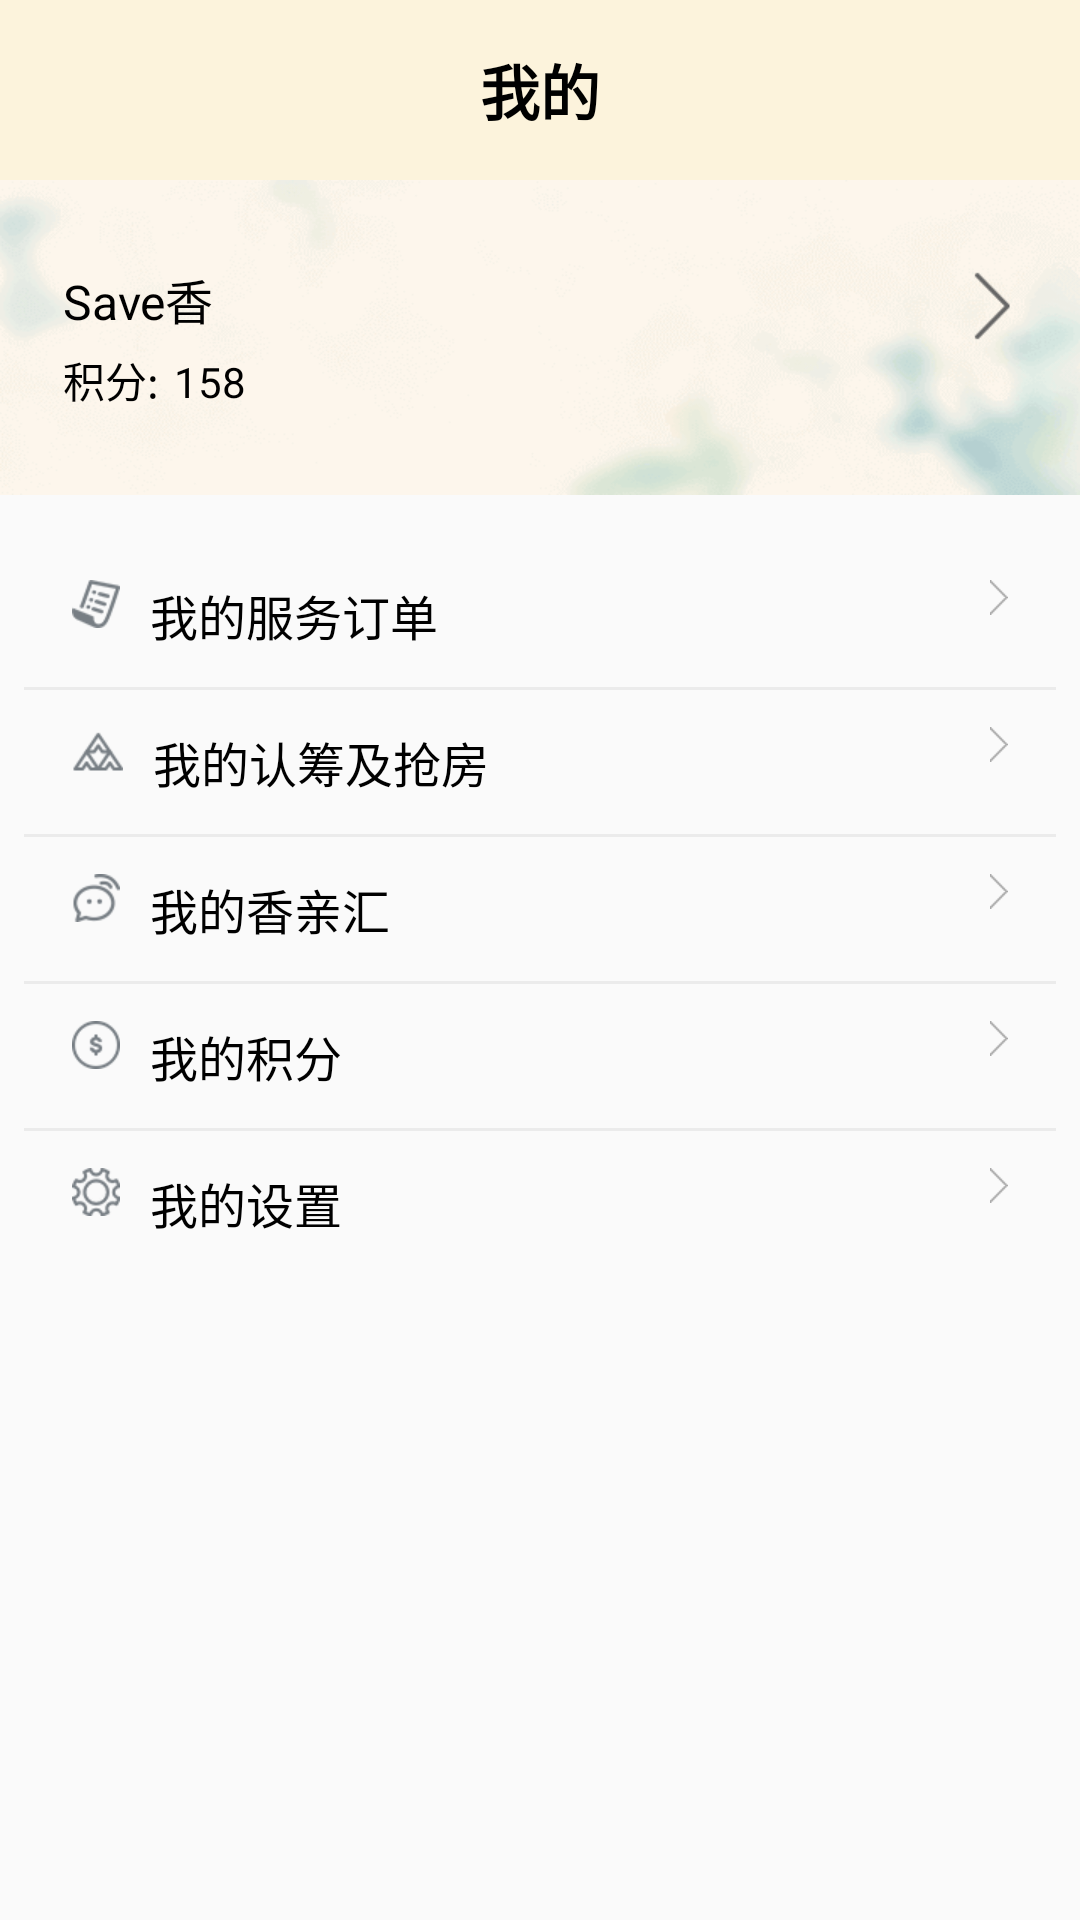

Reconstruct the res/layout file that produces this screen, plus the resources it refers to.
<!-- AndroidManifest.xml: application theme Theme.AppCompat.Light.NoActionBar -->
<!-- res/layout/fragment_mine.xml -->
<?xml version="1.0" encoding="utf-8"?>
<LinearLayout xmlns:android="http://schemas.android.com/apk/res/android"
    android:layout_width="match_parent"
    android:layout_height="match_parent"
    android:orientation="vertical">

    <RelativeLayout
        android:id="@id/relTop"
        android:layout_width="fill_parent"
        android:layout_height="60dp"
        android:background="@color/light_yellow_title">

        <TextView
            android:id="@id/title"
            style="@style/style_20_000000_BOLD"
            android:layout_width="wrap_content"
            android:layout_height="wrap_content"
            android:layout_centerInParent="true"
            android:text="@string/mine" />


    </RelativeLayout>


    

    


    <RelativeLayout
        android:id="@id/mydata"
        android:layout_width="match_parent"
        android:layout_height="wrap_content"
        android:background="@mipmap/mybackground"
        android:gravity="center_vertical"
        android:minHeight="48dp"
        android:paddingLeft="16dp"
        android:paddingRight="16dp">

        <ImageView
            android:id="@id/my_image"
            android:layout_width="wrap_content"
            android:layout_height="wrap_content"
            android:src="@mipmap/ic_launcher" />


        <TextView
            android:id="@id/username"
            android:layout_width="wrap_content"
            android:layout_height="wrap_content"
            android:layout_marginLeft="@dimen/text_small_margin"
            android:layout_toRightOf="@id/my_image"
            android:text="@string/app_name"
            android:textColor="@color/black"
            android:textSize="16dp" />

        <LinearLayout
            android:layout_width="wrap_content"
            android:layout_height="wrap_content"
            android:layout_below="@id/username"
            android:layout_marginLeft="@dimen/text_small_margin"
            android:layout_marginTop="@dimen/text_small_margin"
            android:layout_toRightOf="@id/my_image"
            android:orientation="horizontal">

            <TextView
                android:layout_width="wrap_content"
                android:layout_height="wrap_content"
                android:layout_toRightOf="@id/my_image"
                android:text="@string/grade"
                android:textColor="@color/black"
                android:textSize="14sp" />

            <TextView
                android:layout_width="wrap_content"
                android:layout_height="wrap_content"
                android:layout_marginLeft="@dimen/text_small_margin"
                android:layout_toRightOf="@id/my_image"
                android:text="@string/grade_num"
                android:textColor="@color/black"
                android:textSize="14sp" />


        </LinearLayout>

        <ImageButton
            android:layout_width="wrap_content"
            android:layout_height="wrap_content"
            android:layout_alignParentRight="true"
            android:background="@mipmap/arrow_gray" />
    </RelativeLayout>

    <LinearLayout
        android:layout_width="match_parent"
        android:layout_height="wrap_content"
        android:layout_marginLeft="8dp"
        android:layout_marginRight="8dp"
        android:layout_marginTop="16dp"
        android:orientation="vertical">

        <RelativeLayout
            android:id="@id/my_service_orders"
            android:layout_width="match_parent"
            android:layout_height="wrap_content"
            android:gravity="center_vertical"
            android:minHeight="48dp"
            android:paddingLeft="16dp"
            android:paddingRight="16dp">

            <ImageView
                android:id="@id/my_service_icon"
                android:layout_width="wrap_content"
                android:layout_height="wrap_content"
                android:src="@mipmap/my_service_icon" />

            <TextView
                android:layout_width="wrap_content"
                android:layout_height="wrap_content"
                android:layout_marginLeft="@dimen/name_margin_small"
                android:layout_toRightOf="@id/my_service_icon"
                android:text="@string/service_order"
                android:textColor="@color/black"
                android:textSize="16dp" />

            <ImageButton
                android:layout_width="wrap_content"
                android:layout_height="wrap_content"
                android:layout_alignParentRight="true"
                android:background="@mipmap/arrow" />
        </RelativeLayout>

        <View
            android:layout_width="match_parent"
            android:layout_height="1dp"
            android:background="@color/bg_corners" />

        <RelativeLayout
            android:id="@+id/rl_scan_record"
            android:layout_width="match_parent"
            android:layout_height="wrap_content"
            android:gravity="center_vertical"
            android:minHeight="48dp"
            android:paddingLeft="16dp"
            android:paddingRight="16dp">


            <ImageView
                android:id="@id/my_service_icon"
                android:layout_width="wrap_content"
                android:layout_height="wrap_content"
                android:src="@mipmap/renchou" />

            <TextView
                android:layout_width="wrap_content"
                android:layout_height="wrap_content"
                android:layout_marginLeft="@dimen/name_margin_small"
                android:layout_toRightOf="@id/my_service_icon"
                android:text="@string/rob_house"
                android:textColor="@color/black"
                android:textSize="16dp" />

            <ImageButton
                android:layout_width="wrap_content"
                android:layout_height="wrap_content"
                android:layout_alignParentRight="true"
                android:background="@mipmap/arrow" />
        </RelativeLayout>

        <View
            android:layout_width="match_parent"
            android:layout_height="1dp"
            android:background="@color/bg_corners" />

        <RelativeLayout
            android:id="@+id/rl_help_center"
            android:layout_width="match_parent"
            android:layout_height="wrap_content"
            android:gravity="center_vertical"
            android:minHeight="48dp"
            android:paddingLeft="16dp"
            android:paddingRight="16dp">

            <ImageView
                android:id="@id/my_service_icon"
                android:layout_width="wrap_content"
                android:layout_height="wrap_content"
                android:src="@mipmap/my_xiang_icon" />

            <TextView
                android:layout_width="wrap_content"
                android:layout_height="wrap_content"
                android:layout_marginLeft="@dimen/name_margin_small"
                android:layout_toRightOf="@id/my_service_icon"
                android:text="@string/my_date"
                android:textColor="@color/black"
                android:textSize="16dp" />

            <ImageButton
                android:layout_width="wrap_content"
                android:layout_height="wrap_content"
                android:layout_alignParentRight="true"
                android:background="@mipmap/arrow" />
        </RelativeLayout>

        <View
            android:layout_width="match_parent"
            android:layout_height="1dp"
            android:background="@color/bg_corners" />

        <RelativeLayout
            android:id="@+id/rl_fadeback"
            android:layout_width="match_parent"
            android:layout_height="wrap_content"
            android:gravity="center_vertical"
            android:minHeight="48dp"
            android:paddingLeft="16dp"
            android:paddingRight="16dp">


            <ImageView
                android:id="@id/my_service_icon"
                android:layout_width="wrap_content"
                android:layout_height="wrap_content"
                android:src="@mipmap/my_jifen" />

            <TextView
                android:layout_width="wrap_content"
                android:layout_height="wrap_content"
                android:layout_marginLeft="@dimen/name_margin_small"
                android:layout_toRightOf="@id/my_service_icon"
                android:text="@string/my_grade"
                android:textColor="@color/black"
                android:textSize="16dp" />

            <ImageButton
                android:layout_width="wrap_content"
                android:layout_height="wrap_content"
                android:layout_alignParentRight="true"
                android:background="@mipmap/arrow" />
        </RelativeLayout>

        <View
            android:layout_width="match_parent"
            android:layout_height="1dp"
            android:background="@color/bg_corners" />

        <RelativeLayout
            android:id="@id/mysetting"
            android:layout_width="match_parent"
            android:layout_height="wrap_content"
            android:gravity="center_vertical"
            android:minHeight="48dp"
            android:paddingLeft="16dp"
            android:paddingRight="16dp">


            <ImageView
                android:id="@id/my_service_icon"
                android:layout_width="wrap_content"
                android:layout_height="wrap_content"
                android:src="@mipmap/my_setting_icon" />

            <TextView
                android:layout_width="wrap_content"
                android:layout_height="wrap_content"
                android:layout_marginLeft="@dimen/name_margin_small"
                android:layout_toRightOf="@id/my_service_icon"
                android:text="@string/my_setting"
                android:textColor="@color/black"
                android:textSize="16dp" />

            <ImageButton
                android:layout_width="wrap_content"
                android:layout_height="wrap_content"
                android:layout_alignParentRight="true"
                android:background="@mipmap/arrow" />
        </RelativeLayout>
    </LinearLayout>

    

</LinearLayout>
<!-- res/layout/activity_main.xml (included above) -->
<?xml version="1.0" encoding="utf-8"?>
<LinearLayout xmlns:android="http://schemas.android.com/apk/res/android"
    xmlns:tools="http://schemas.android.com/tools"
    android:layout_width="match_parent"
    android:layout_height="match_parent"
    android:orientation="vertical"
    tools:context="com.xiaoge.fragmenttabhostdemo.MainActivity">

    <FrameLayout
        android:id="@+id/fl_content"
        android:layout_width="fill_parent"
        android:layout_height="0dip"
        android:layout_weight="1"
        android:background="@color/bg_color"/>

    <com.xiaoge.fragmenttabhostdemo.widget.FragmentTabHost
        android:id="@android:id/tabhost"
        android:layout_width="fill_parent"
        android:layout_height="wrap_content"
        android:background="@color/black">

        <FrameLayout
            android:id="@android:id/tabcontent"
            android:layout_width="0dp"
            android:layout_height="0dp"
            android:layout_weight="0" />

    </com.xiaoge.fragmenttabhostdemo.widget.FragmentTabHost>

</LinearLayout>
<!-- resources referenced by this layout -->
<resources>
  <color name="bg_color">#f1f1f1</color>
  <color name="bg_corners">#ebebeb</color>
  <color name="black">#000</color>
  <color name="light_yellow_title">#fcf3dc</color>
  <color name="white">#ffffff</color>
  <dimen name="name_margin_small">10dp</dimen>
  <dimen name="text_small_margin">5dp</dimen>
  <!-- mipmap arrow: png bitmap (mipmap-xhdpi, 154 bytes) -->
  <!-- mipmap arrow_gray: png bitmap (mipmap-xhdpi, 355 bytes) -->
  <!-- mipmap my_jifen: png bitmap (mipmap-xhdpi, 533 bytes) -->
  <!-- mipmap my_service_icon: png bitmap (mipmap-xhdpi, 639 bytes) -->
  <!-- mipmap my_setting_icon: png bitmap (mipmap-xhdpi, 714 bytes) -->
  <!-- mipmap my_xiang_icon: png bitmap (mipmap-xhdpi, 614 bytes) -->
  <!-- mipmap mybackground: png bitmap (mipmap-xhdpi, 15841 bytes) -->
  <!-- mipmap renchou: png bitmap (mipmap-xhdpi, 534 bytes) -->
  <string name="app_name">Save香</string>
  <string name="grade">积分:</string>
  <string name="grade_num">158</string>
  <string name="mine">我的</string>
  <string name="my_date">我的香亲汇</string>
  <string name="my_grade">我的积分</string>
  <string name="my_setting">我的设置</string>
  <string name="rob_house">我的认筹及抢房</string>
  <string name="service_order">我的服务订单</string>
  <style name="style_20_000000_BOLD">
          <item name="android:textSize">20.0sp</item>
          <item name="android:textStyle">bold</item>
          <item name="android:textColor">#ff000000</item>
      </style>
</resources>
